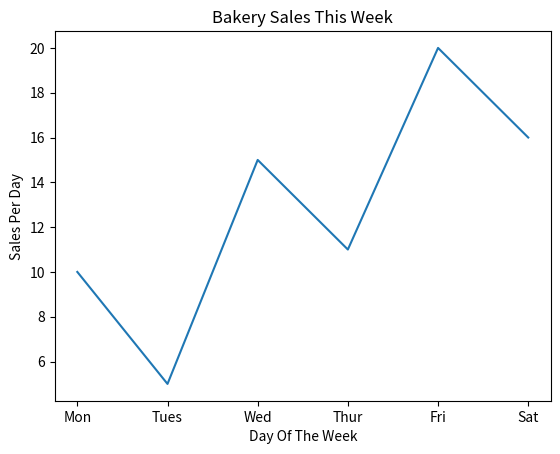

The matplotlib source for this figure:
import matplotlib.pyplot as plt
x = ["Mon","Tues","Wed","Thur","Fri","Sat"]  
y = [10,5,15,11,20,16]
plt.plot(x,y)
plt.title("Bakery Sales This Week")
plt.xlabel("Day Of The Week")
plt.ylabel("Sales Per Day")
plt.show()
